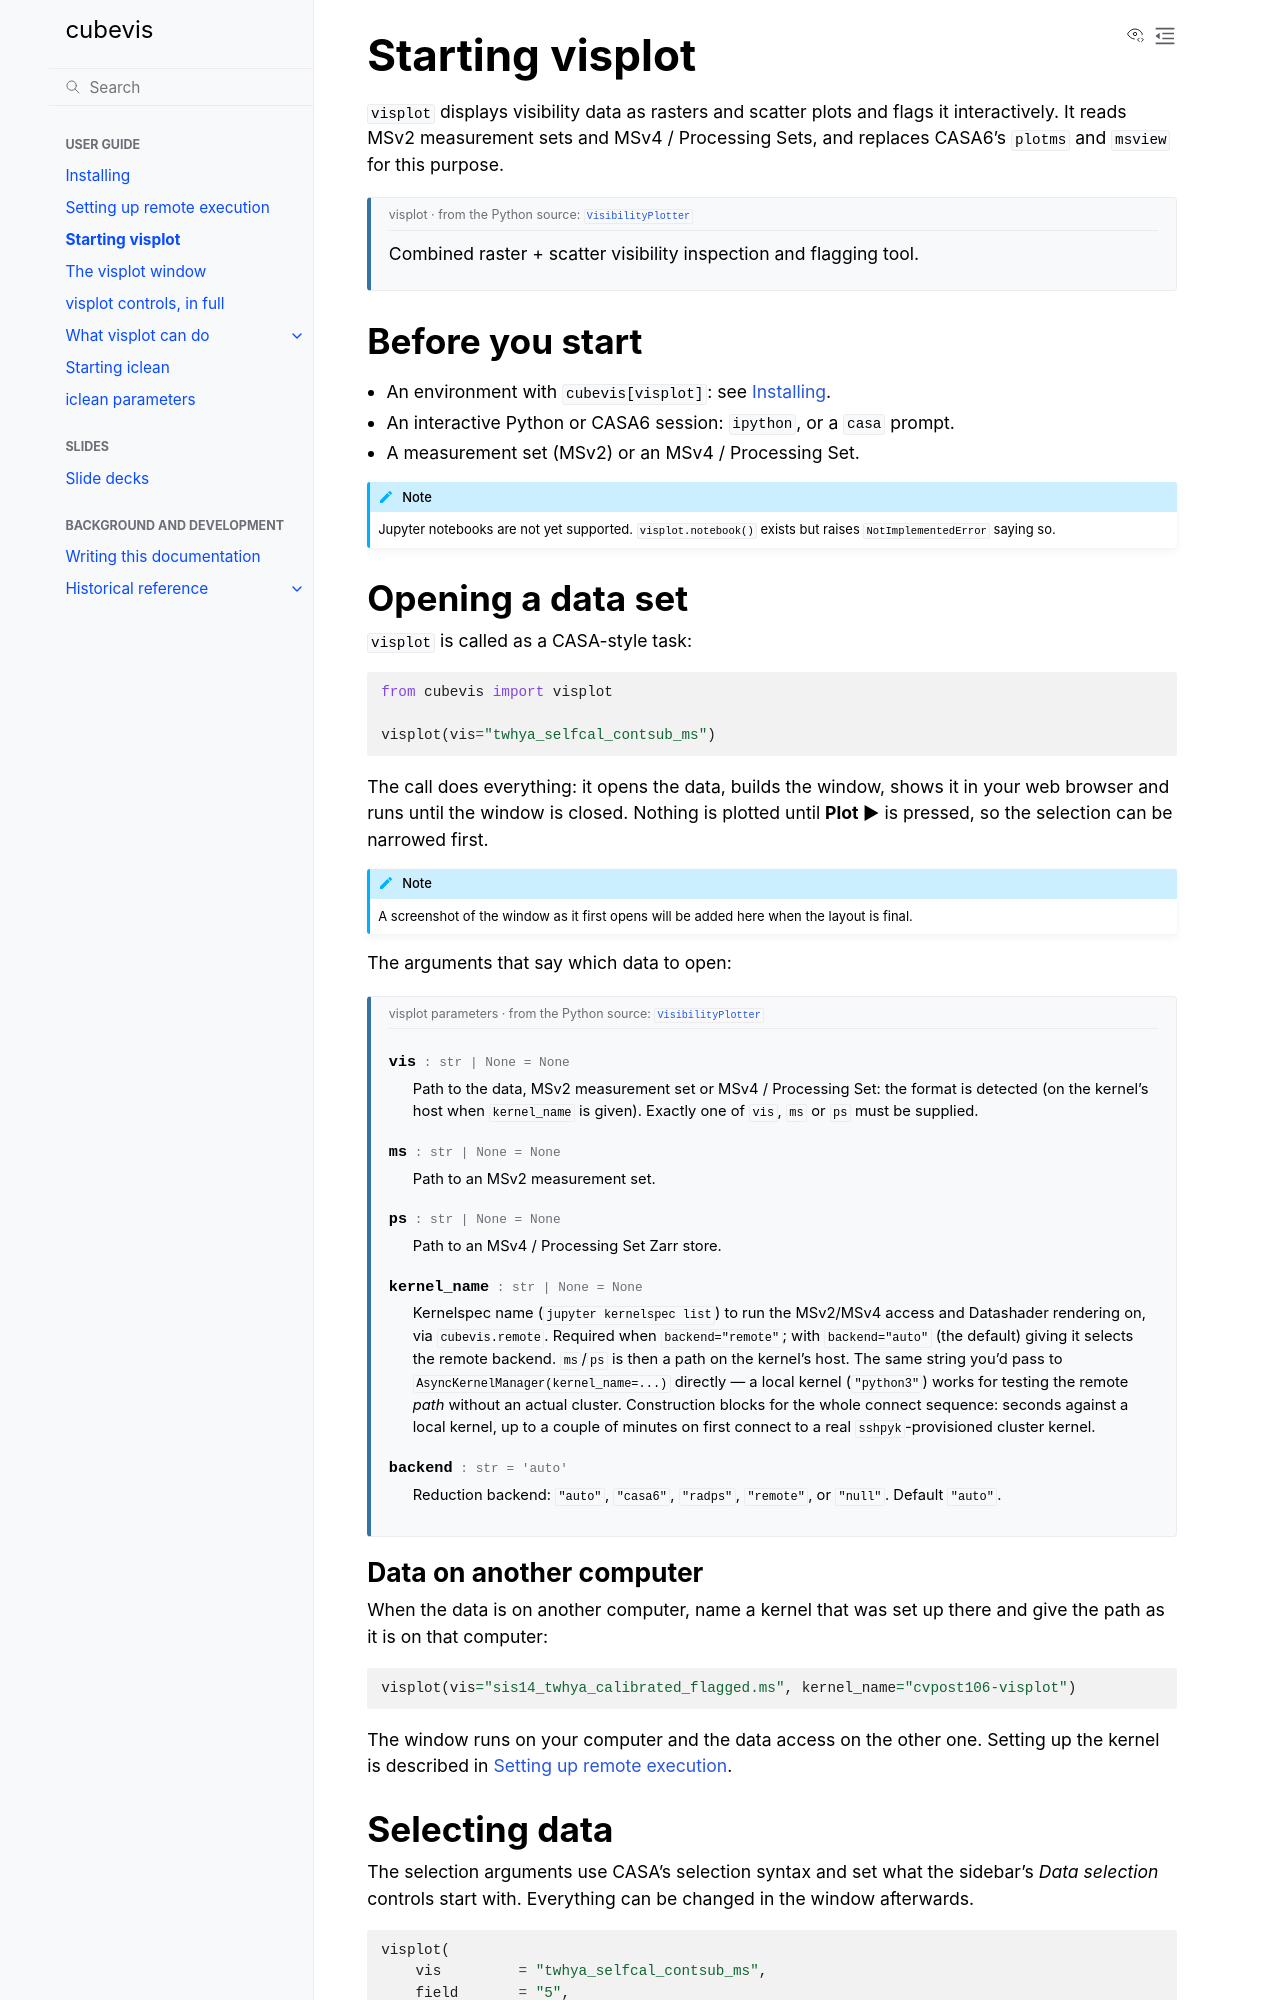

repository: casangi/cubevis · page: applications/visplot_starting.html · generator: sphinx

# Starting visplot

`visplot` displays visibility data as rasters and scatter plots and flags
it interactively. It reads MSv2 measurement sets and MSv4 / Processing
Sets, and replaces CASA6's `plotms` and `msview` for this purpose.

```{task-doc} visplot
```

## Before you start

- An environment with `cubevis[visplot]`: see [](installing.md).
- An interactive Python or CASA6 session: `ipython`, or a `casa` prompt.
- A measurement set (MSv2) or an MSv4 / Processing Set.

:::{note}
Jupyter notebooks are not yet supported. `visplot.notebook()` exists but
raises `NotImplementedError` saying so.
:::
